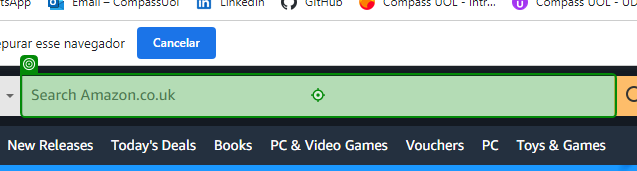
Workflow: PesquisarlivrosnaAmazon (1)

Step 1: type "[strDadoNome + strDadoAutor + strDadoCapa]"

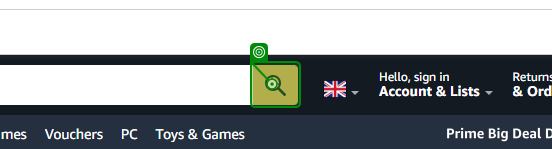
Step 2: click on 'Lupa de Pesquisa'

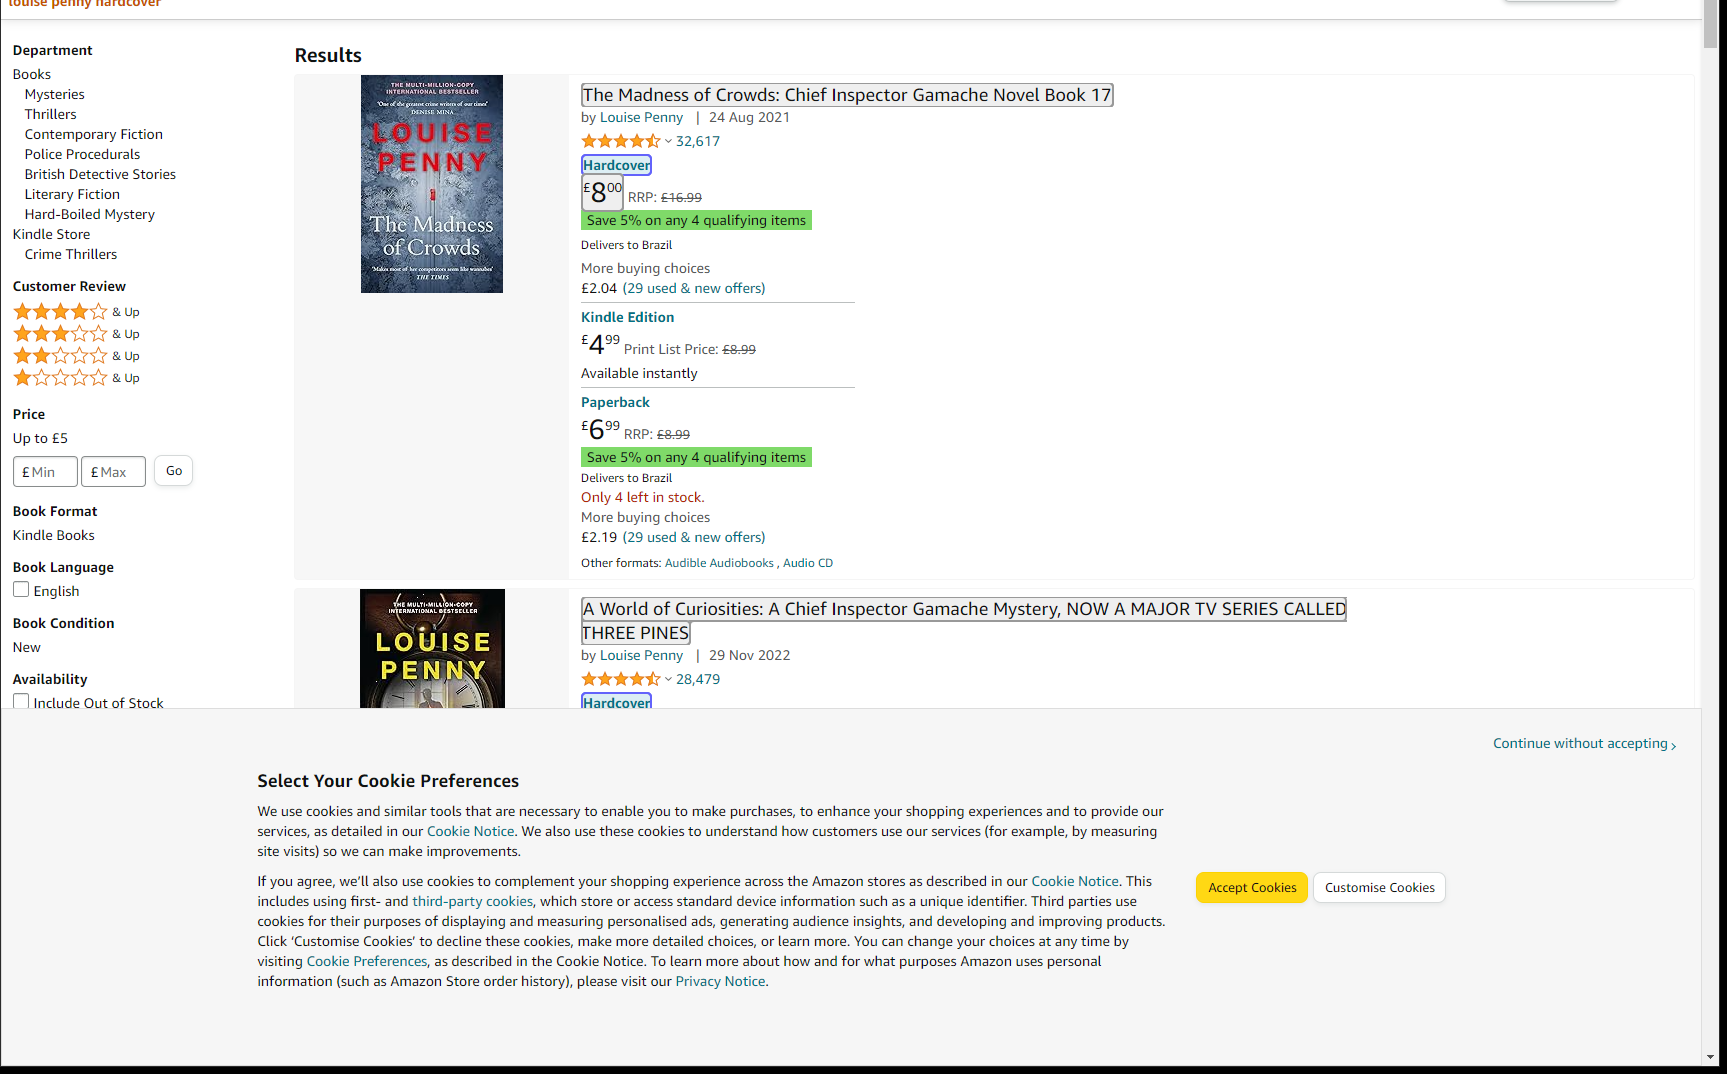
Step 3 [try]: get-text

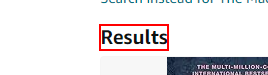
Step 4 [then]: Find Element 'SPAN' on the element 'Results' (chrome.exe)

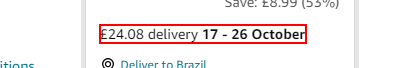
Step 5: Find Element 'SPAN' on the element (chrome.exe)

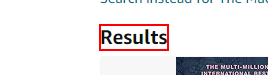
Step 6: Find Element 'SPAN' on the element 'Results'

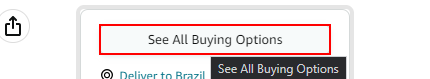
Step 7: Find Element 'A  /gp/offer-listing/05...' on the link

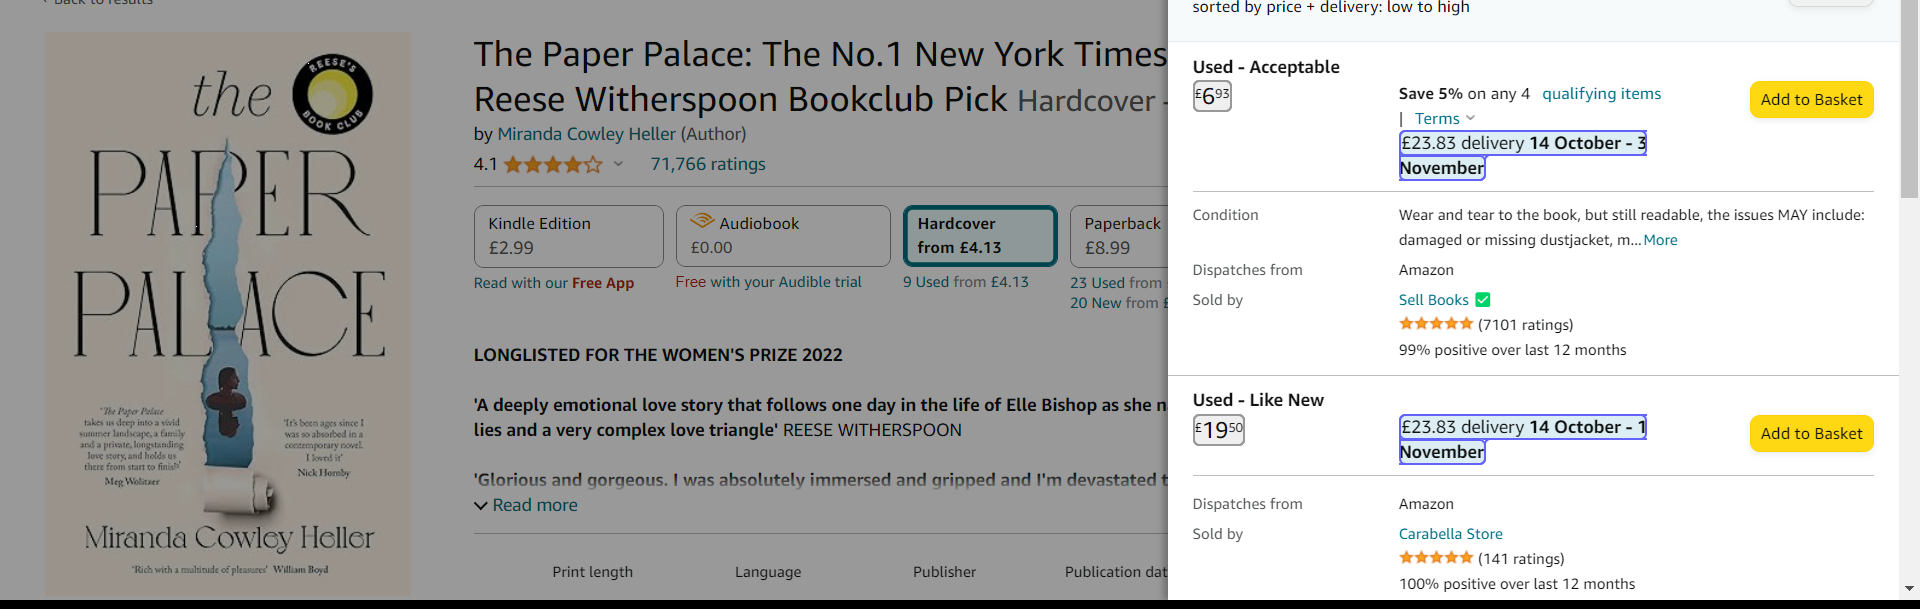
Step 8: get-text

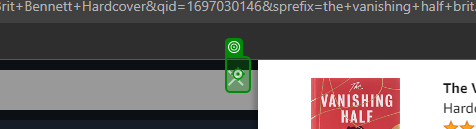
Step 9: click

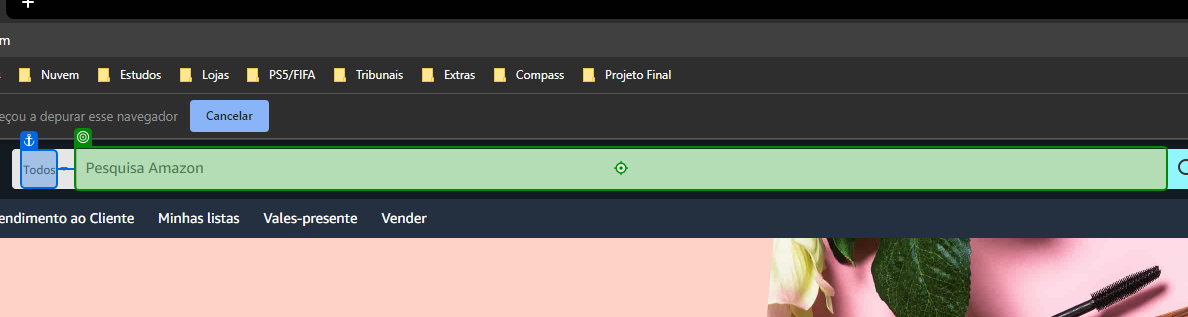
Step 10: type "[strDadoNome + strDadoAutor + strDadoCapa]"

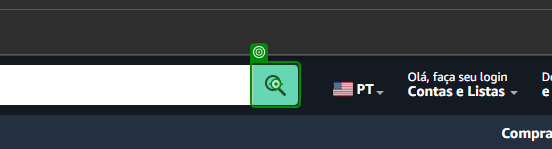
Step 11: click on 'Lupa de Pesquisa'

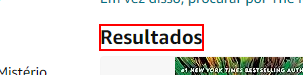
Step 12: Find Element - Result on the element 'Resultados'

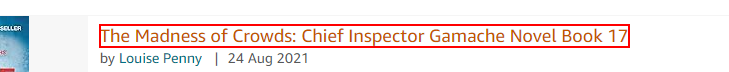
Step 13: Find Relative Element 'Result'

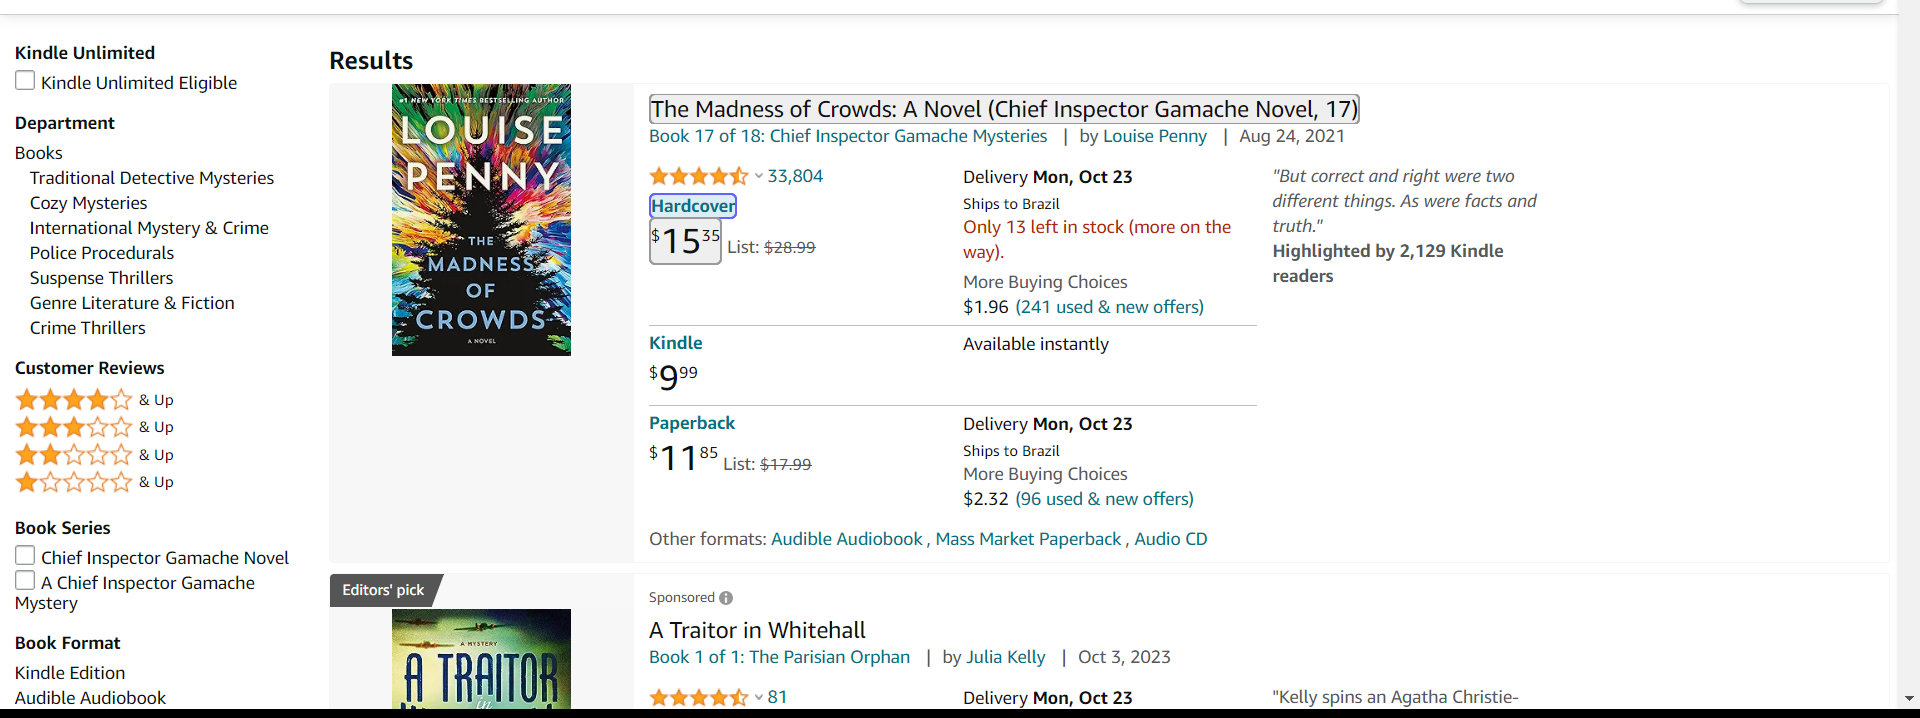
Step 14: get-text

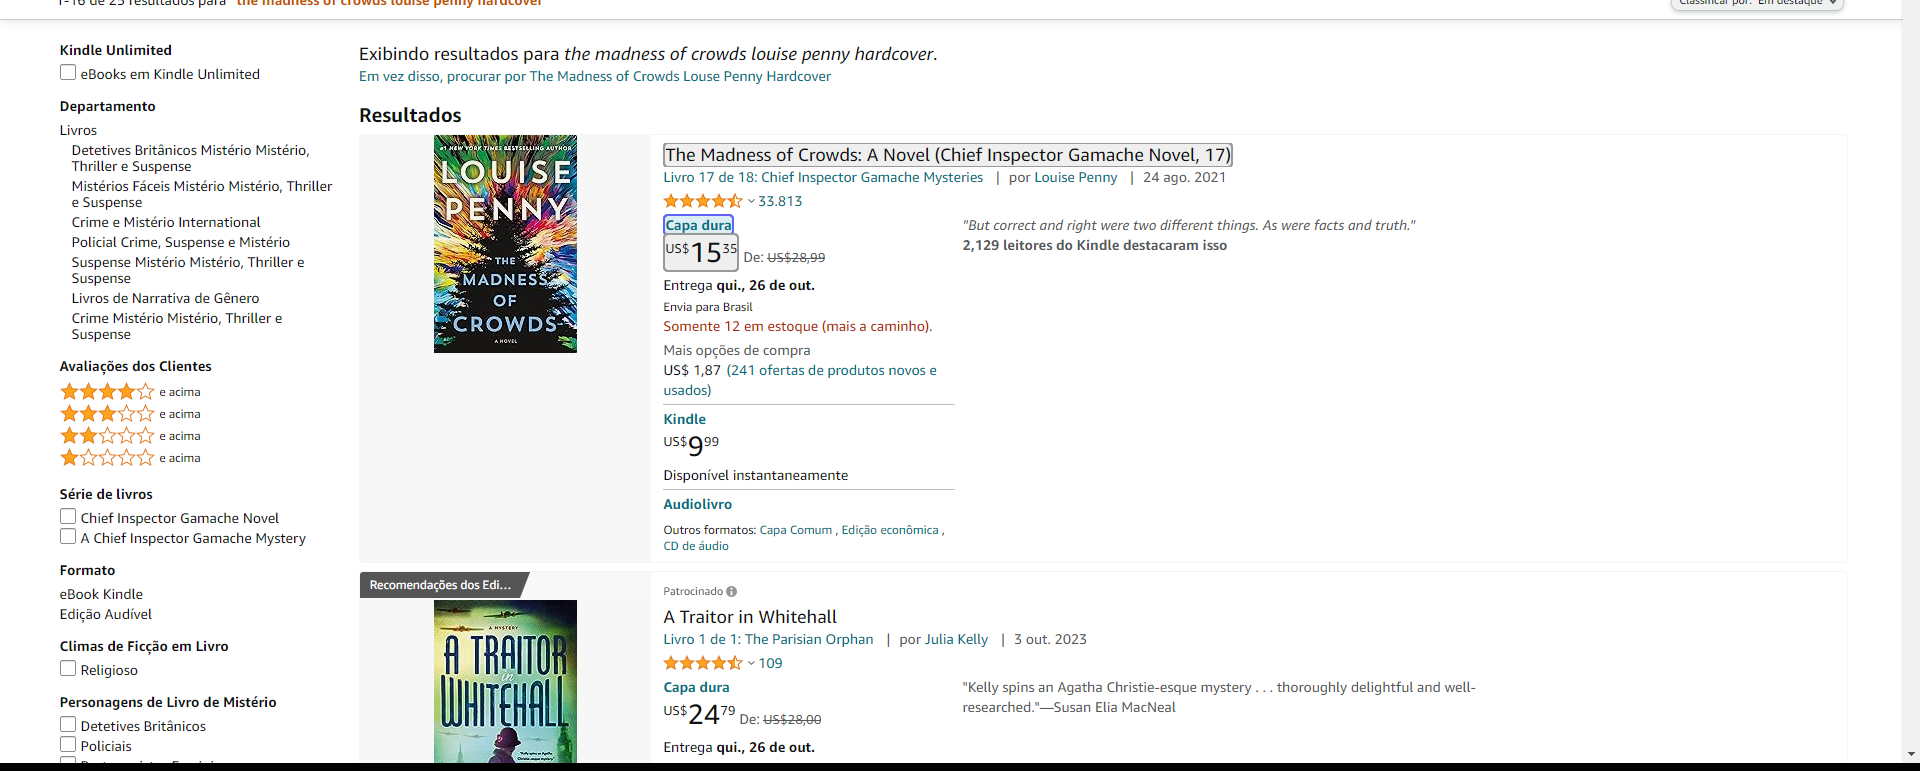
Step 15: get-text

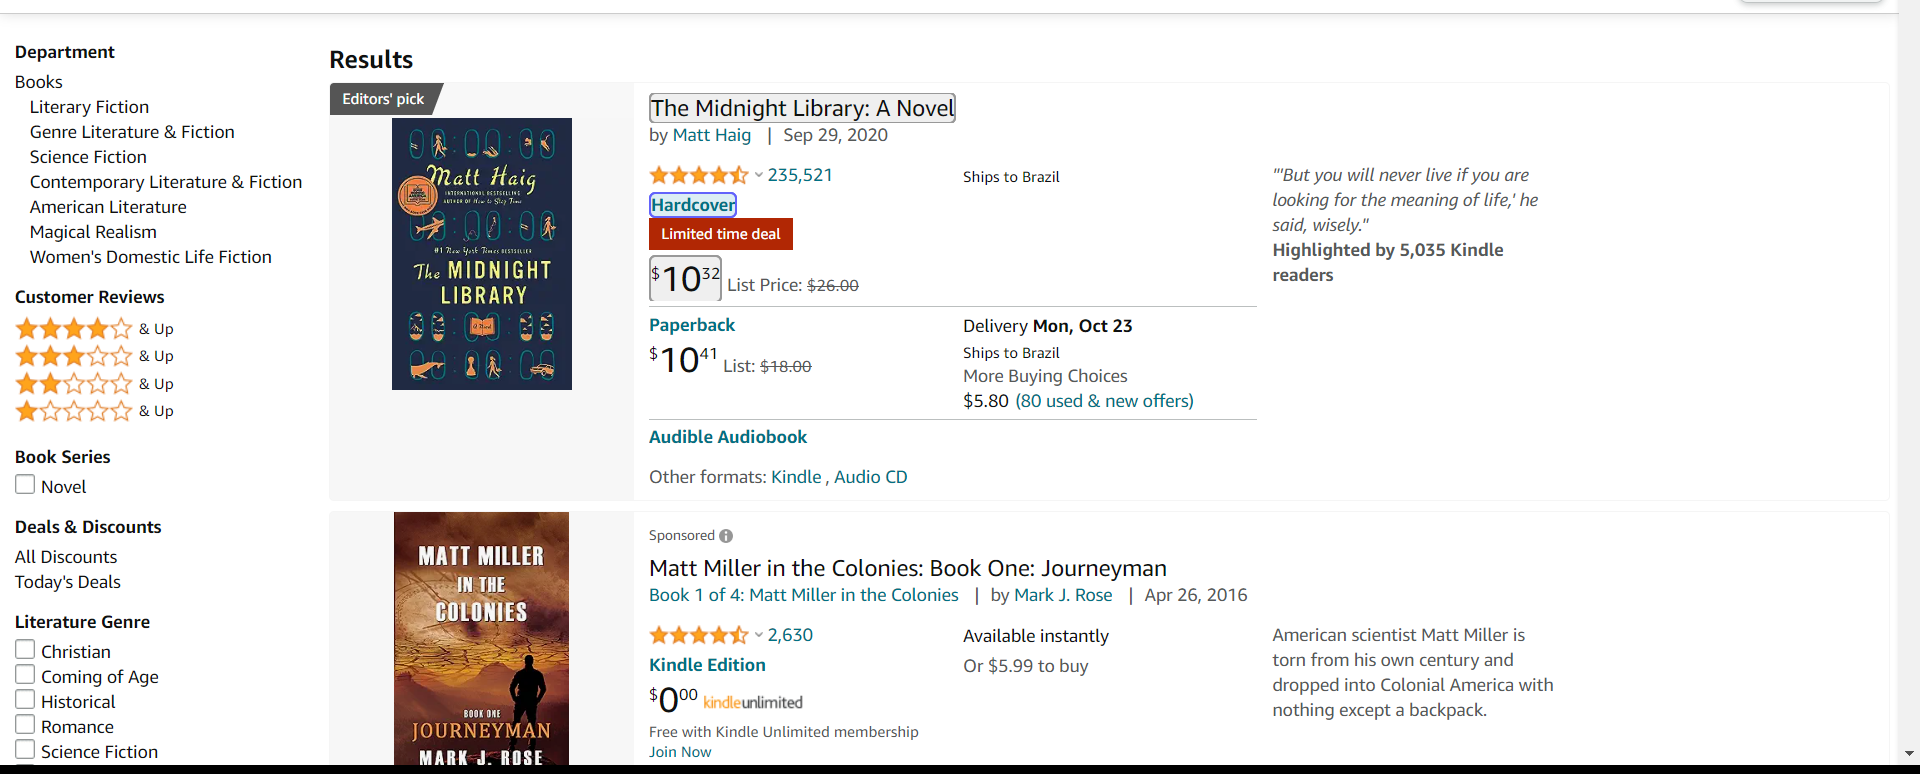
Step 16: get-text

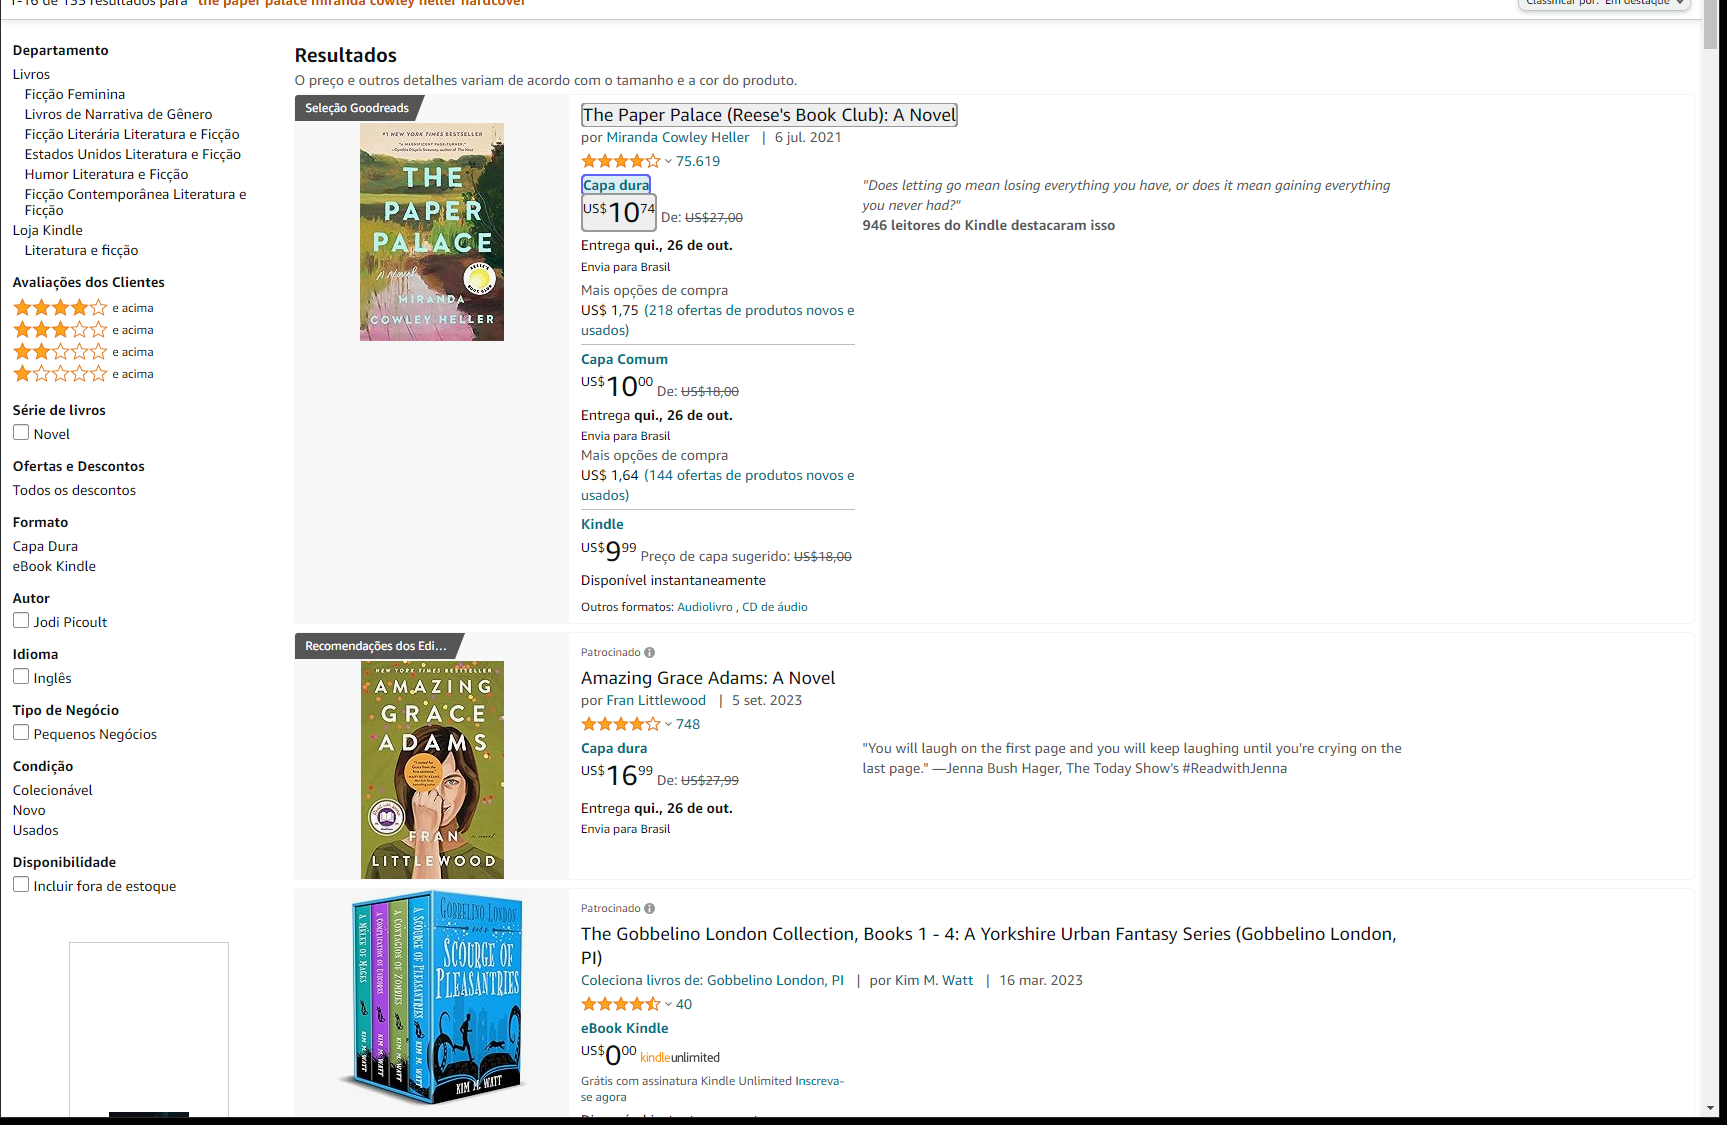
Step 17: get-text

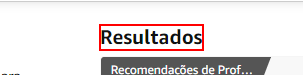
Step 18 [then]: Find Element 'SPAN' on the element 'Resultados'

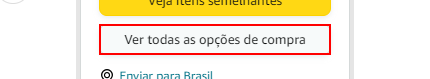
Step 19: Find Element 'A  /gp/offer-listing/05...' on the link

Step 20 [then]: get-text (same screen as step 8)

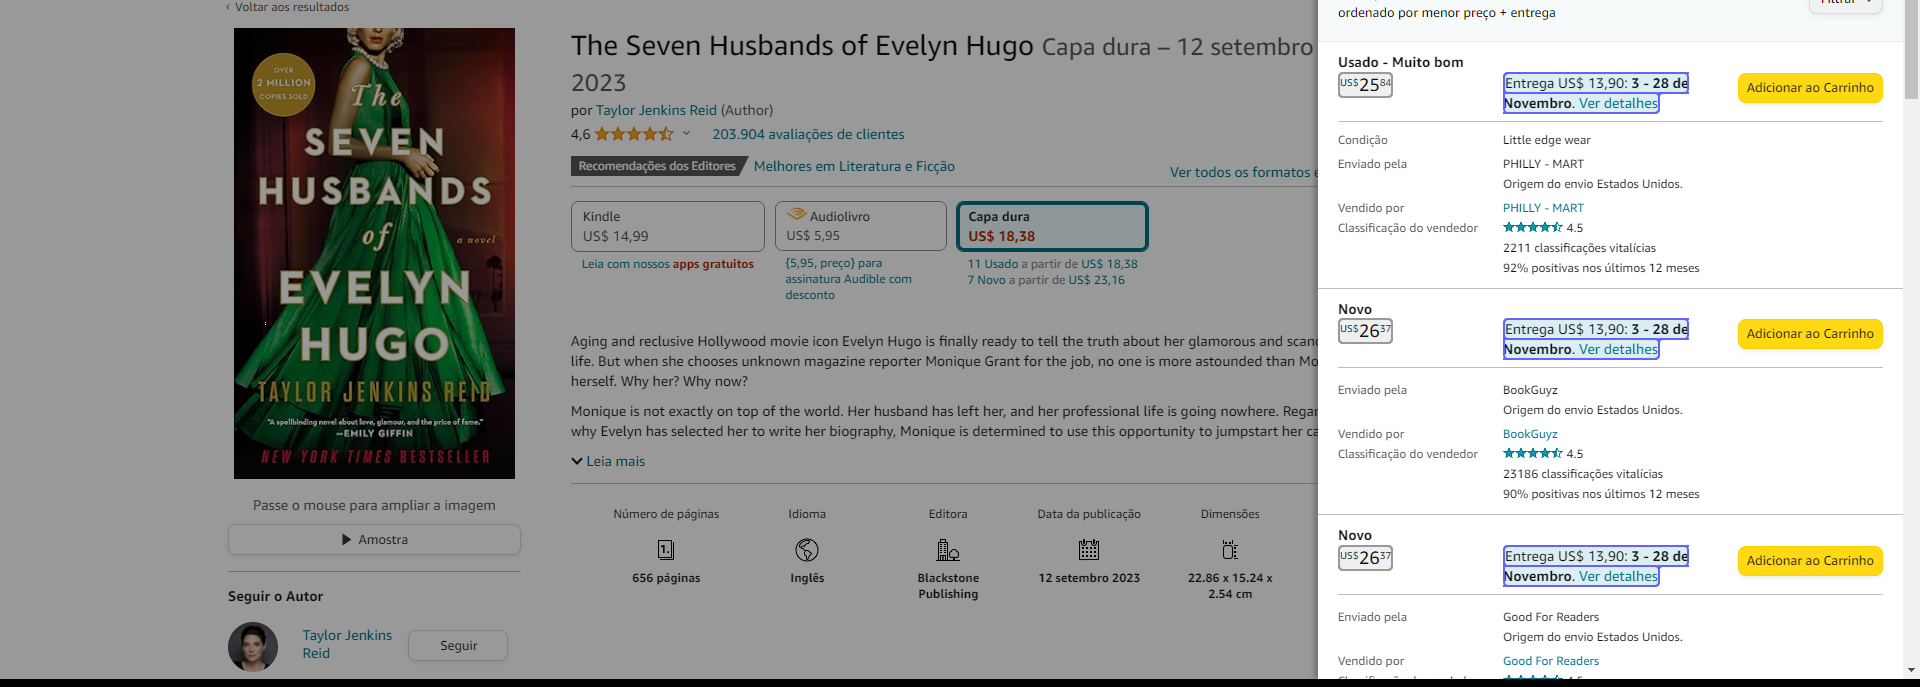
Step 21 [then]: get-text

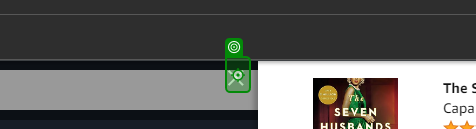
Step 22: click

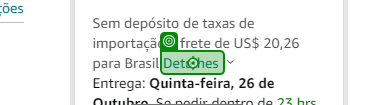
Step 23 [try]: click on 'Detalhes'

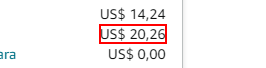
Step 24 [try]: Find Element 'SPAN' (chrome.exe)

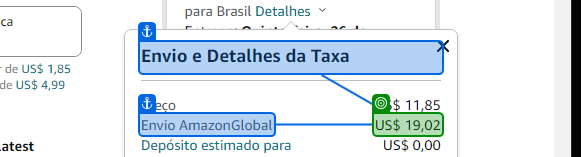
Step 25 [try]: get-text from 'Envio AmazonGlobal'

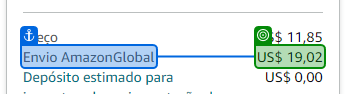
Step 26 [try]: get-text from 'Envio AmazonGlobal'

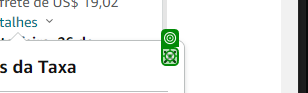
Step 27: click

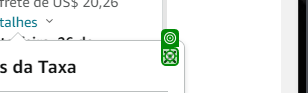
Step 28 [try]: click

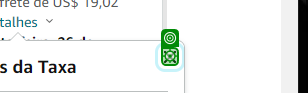
Step 29: Element 'I'